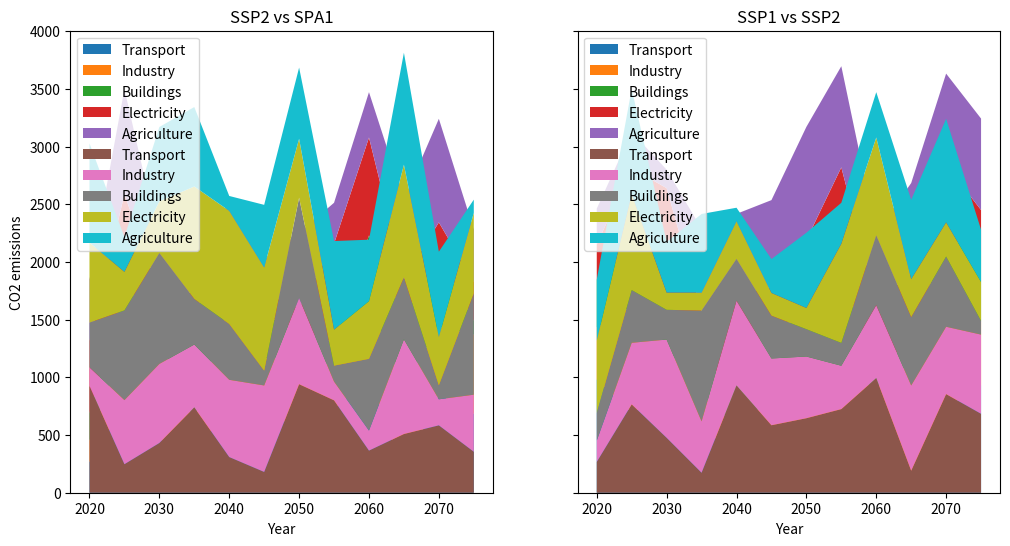

Recreate this plot in Python.
import matplotlib.pyplot as plt
import numpy as np

# Create the data
years = np.arange(2020, 2080, 5)
regions = ['China', 'India', 'South Asia', 'Europe', 'North America']
sectors = ['Transport', 'Industry', 'Buildings', 'Electricity', 'Agriculture']

ssp1_data = np.random.randint(100, 1000, (5, 12))  # SSP1 data
ssp2_data = np.random.randint(100, 1000, (5, 12))  # SSP2 data
spa1_data = np.random.randint(100, 1000, (5, 12))  # SPA1 data

# Create the stacked area chart
fig, axs = plt.subplots(nrows=1, ncols=2, sharey=True, figsize=(12, 6))

axs[0].stackplot(years, ssp2_data, labels=sectors)
axs[0].stackplot(years, spa1_data, labels=sectors)
axs[1].stackplot(years, ssp1_data, labels=sectors)
axs[1].stackplot(years, ssp2_data, labels=sectors)

# Add legend and labels
axs[0].legend(loc='upper left')
axs[1].legend(loc='upper left')
axs[0].set_xlabel('Year')
axs[1].set_xlabel('Year')
axs[0].set_ylabel('CO2 emissions')
axs[0].set_title('SSP2 vs SPA1')
axs[1].set_title('SSP1 vs SSP2')

# Show the plot
plt.show()
